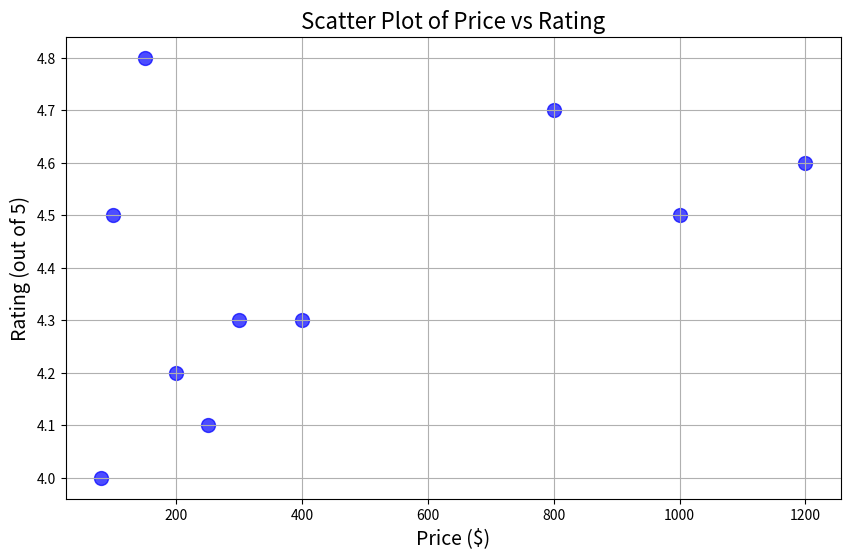

Here is the Python script that generated this plot:

#  6. Create a dictionary with at least five keys and each key represent value as a list where this list contains at least ten values and convert this dictionary as a pandas data frame and explore the data:
# ◦ a) Apply head () function to the pandas data frame
# ◦ b) Perform various data selection operations on Data Frame
#  7. Select any two columns from the above data frame, and observe the change in one attribute with respect to other attribute with scatter and plot operations in matplotlib




#  1. Python program to check whether a JSON string contains complex object or not.

import json

json_str = '''
    {
        "student": {
            "name": "Prasanna",
            "age": 21,
            "courses": ["Python", "AI", "Math"],
            "address": {
                "city": "Hyderabad",
                "pin code": 500081
            }
        }
    }
    '''
def is_complex_obj(obj):
    if isinstance(obj, dict):
        return True
    if isinstance(obj, list):
        for item in obj:
            if  is_complex_obj(item):
                return True
    return False

def main():
    data = json.loads(json_str)
    if is_complex_obj(data):
        print("is complex")
    else:
        print("is not complex")
if __name__ == '__main__':
    main()

#  2. Python Program to demonstrate NumPy arrays creation using array () function.
import numpy as np
def main():
    arr1d = np.array([1, 2, 3, 4, 5])
    arr2d= np.array([[1, 2, 3, 4, 5]
                    ,[6,7,8,9,0,]])
    arr3d= np.array([[1, 2, 3, 4, 5]
                    ,[6,7,8,9,0,],
                    [1,2,3,4,5]])
    print(arr1d,"\n the dimensions of array is ",arr1d.ndim)
    print(arr2d,"\n the dimensions of array is ",arr2d.ndim)
    print(arr3d,"\n the dimensions of array is ",arr3d.ndim)

if __name__ == '__main__':
    main()

#  3. Python program to demonstrate use of ndim, shape, size, dtype.
import numpy as np
def main():
    arr = np.random.randint(10,size=(3,3) )
    print("The arry using is \n",arr)
    print("To find the Dimensions of an array use \"arr.ndim \" is ",arr.ndim)
    print("To find the Shape of an array use \"arr.shape \" is ",arr.shape)
    print("To find the Size of an array use \"arr.size \" is ",arr.size)
    print("To find the Data type of an array use \"arr.dtype \" is ",arr.dtype)


if __name__ == '__main__':
    main()

#  4. Python program to demonstrate basic slicing, integer and Boolean indexing.
import numpy as np
def main():
    arr_1d = np.array([1,2,3,4,5,6,7,8,9,10])
    print("The 1D array using for slicing is ",arr_1d)
    print("The array after slicing from possition 2 and 6 is ",arr_1d[1:6])

    arr_2d = np.array([[1,2,3,4,5],[6,7,8,9,10]])
    print("The 2D array using for slicing is ", arr_2d)
    print("The array after slicing second row 8 to 10 \n",arr_2d[1:2,2:5])

    print("Boolean indexing for 1D array and getting all even numbers ",arr_1d[arr_1d%2==0])

if __name__ == '__main__':
    main()

 # 5. Python program to find min, max, sum, cumulative sum of array.
import numpy as np


def main():
    arr = np.array([1, 2, 3 , 4 , 5 , 6, 7, 8, 9])
    print("The array using is ", arr)
    print("The maximum value in the array is found using max() ", np.max(arr))
    print("The minimum value in the array is found using min() ", np.min(arr))
    print("The sum  of elements the array is found using max() ", np.sum(arr))
    print("The cumulative value in the array is found using cumsum() ", np.cumsum(arr))

if __name__ == '__main__':
    main()

# - [ ] 6. Create a dictionary with at least five keys and each key represent
# value as a list where this list contains at least ten values and convert this dictionary
# as a pandas data frame and explore the data:
#  a) Apply head () function to the pandas data frame
# b) Perform various data selection operations on Data Frame
import pandas as pd
def main():
    data = {
        "name" : ["Prasanna","Kumar","Jaswanth","Willi","Harshit","Statlin","Manoj","Suhas","Devi","Prasad"],
        "age" :[22,23,22,24,21,25,23,22,23,22],
        "CGPA" : [9.9,9.8,8.8,9.0,7.6,8.9,9.0,7.9,8.0,9.0],
        "collage" : ["BVC","BVC","BVC","BVC","BVC","BVC","ADITHYA","BVC","BVC","BVC"],
        "grade" : ["A","B","C","B","A","B","C","D","B","A"],
    }

    li = [i for i in range(1,11)]
    df = pd.DataFrame(data,index =li )
    print("the original data is \n",df)
    print("the new data after the applying head() for first 5  \n",df.head(5))
    less = df[df["CGPA"] < 9.0]
    print("the people scored less than 9.0 \n",less["name"])
    print("the top scocers is \n",df.sort_values(by="CGPA", ascending=False).head(5))


if __name__ == "__main__":
    main()

import pandas as pd
import matplotlib.pyplot as plt

# Create a dictionary with five keys and each key has a list of ten values
data = {
    'Product': ['Laptop', 'Smartphone', 'Tablet', 'Desktop', 'Smartwatch',
                'Camera', 'Headphones', 'Speaker', 'Monitor', 'Keyboard'],
    'Price': [1000, 800, 300, 1200, 200, 150, 250, 100, 400, 80],
    'Stock': [20, 50, 30, 15, 100, 60, 80, 40, 25, 200],
    'Rating': [4.5, 4.7, 4.3, 4.6, 4.2, 4.8, 4.1, 4.5, 4.3, 4.0],
    'Brand': ['Dell', 'Apple', 'Samsung', 'HP', 'Fossil',
              'Canon', 'Sony', 'JBL', 'LG', 'Logitech']
}


df = pd.DataFrame(data)


x = df['Price']
y = df['Rating']


plt.figure(figsize=(10, 6))
plt.scatter(x, y, color='blue', alpha=0.7, s=100)


plt.title('Scatter Plot of Price vs Rating', fontsize=16)
plt.xlabel('Price ($)', fontsize=14)
plt.ylabel('Rating (out of 5)', fontsize=14)
plt.grid(True)


plt.show()

